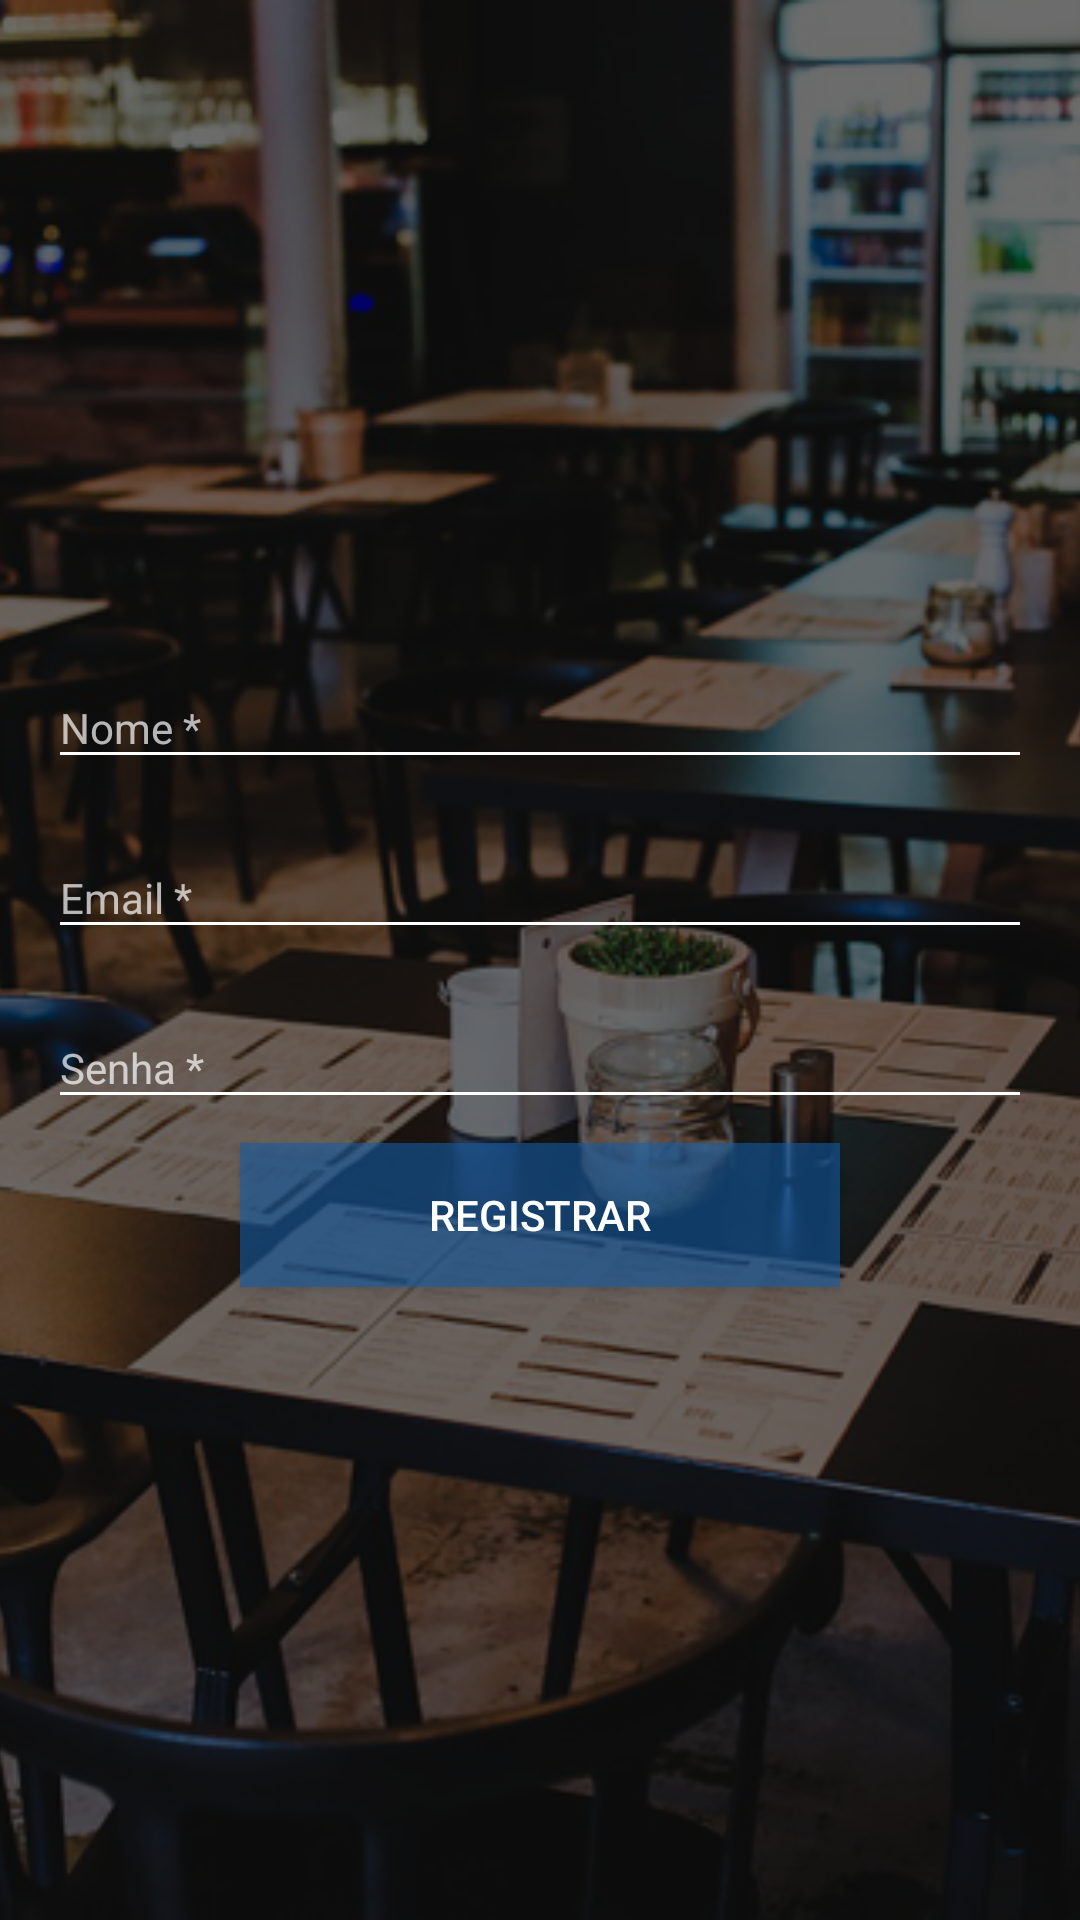

Reconstruct the res/layout file that produces this screen, plus the resources it refers to.
<!-- AndroidManifest.xml: application theme AppTheme -->
<!-- res/layout/activity_register_new_user.xml -->
<?xml version="1.0" encoding="utf-8"?>

<RelativeLayout xmlns:android="http://schemas.android.com/apk/res/android"
    xmlns:app="http://schemas.android.com/apk/res-auto"
    android:layout_width="match_parent"
    android:layout_height="match_parent">

    <ImageView
        android:layout_width="match_parent"
        android:layout_height="match_parent"
        android:scaleType="centerCrop"
        android:src="@mipmap/background_splash" />

    <FrameLayout
        android:layout_width="match_parent"
        android:layout_height="match_parent"
        android:background="@color/background_transparent" />

    <LinearLayout
        android:layout_width="match_parent"
        android:layout_height="match_parent"
        android:gravity="center"
        android:orientation="vertical"
        android:padding="16dp">

        <android.support.design.widget.TextInputLayout
            android:id="@id/activity_register_new_user_textinputlayout_name"
            style="ReserveonEditTextStyle"
            android:layout_width="match_parent"
            android:layout_height="wrap_content"
            android:layout_marginBottom="8dp"
            android:theme="@style/ReserveonEditTextTheme"
            app:hintTextAppearance="@android:style/TextAppearance.Small">

            <EditText
                android:layout_width="match_parent"
                android:layout_height="wrap_content"
                android:hint="@string/activity_register_new_user_edittext_hint_name"
                android:inputType="text"
                android:textColor="@android:color/white"
                android:textSize="14sp" />

        </android.support.design.widget.TextInputLayout>

        <android.support.design.widget.TextInputLayout
            android:id="@id/activity_register_new_user_textinputlayout_email"
            style="ReserveonEditTextStyle"
            android:layout_width="match_parent"
            android:layout_height="wrap_content"
            android:layout_marginBottom="8dp"
            android:theme="@style/ReserveonEditTextTheme"
            app:hintTextAppearance="@android:style/TextAppearance.Small">

            <EditText
                android:layout_width="match_parent"
                android:layout_height="wrap_content"
                android:hint="@string/activity_register_new_user_edittext_hint_email"
                android:inputType="textEmailAddress"
                android:textColor="@android:color/white"
                android:textSize="14sp" />

        </android.support.design.widget.TextInputLayout>

        <android.support.design.widget.TextInputLayout
            android:id="@id/activity_register_new_user_textinputlayout_password"
            style="@style/ReserveonEditTextStyle"
            android:layout_width="match_parent"
            android:layout_height="wrap_content"
            android:layout_marginBottom="8dp"
            android:theme="@style/ReserveonEditTextTheme"
            app:hintTextAppearance="@android:style/TextAppearance.Small">

            <EditText
                android:layout_width="match_parent"
                android:layout_height="wrap_content"
                android:hint="@string/activity_register_new_user_edittext_hint_password"
                android:inputType="textPassword"
                android:textColor="@android:color/white"
                android:textSize="14sp" />

        </android.support.design.widget.TextInputLayout>

        <Button
            android:id="@id/activity_register_new_user_button_register"
            android:layout_width="200dp"
            android:layout_height="wrap_content"
            android:background="@color/primary_transparent"
            android:text="@string/activity_register_new_user_button_register" />

    </LinearLayout>

</RelativeLayout>
<!-- resources referenced by this layout -->
<resources>
  <color name="background_transparent">#93000000</color>
  <color name="primary_transparent">#93145EA8</color>
  <!-- mipmap background_splash: png bitmap (mipmap-hdpi, 457652 bytes) -->
  <string name="activity_register_new_user_button_register">registrar</string>
  <string name="activity_register_new_user_edittext_hint_email">Email *</string>
  <string name="activity_register_new_user_edittext_hint_name">Nome *</string>
  <string name="activity_register_new_user_edittext_hint_password">Senha *</string>
  <style name="AppTheme" parent="Theme.AppCompat.NoActionBar">
          
          <item name="colorPrimary">@color/primary</item>
          <item name="colorPrimaryDark">@color/black</item>
          <item name="colorAccent">@color/red</item>
          <item name="colorControlNormal">@color/white</item>
  
          <item name="windowActionModeOverlay">true</item>
          <item name="android:actionModeBackground">@color/primary</item>
      </style>
  <color name="primary">#145EA8</color>
  <color name="black">#000000</color>
  <color name="red">#FF0000</color>
  <color name="white">#FFFFFF</color>
</resources>
